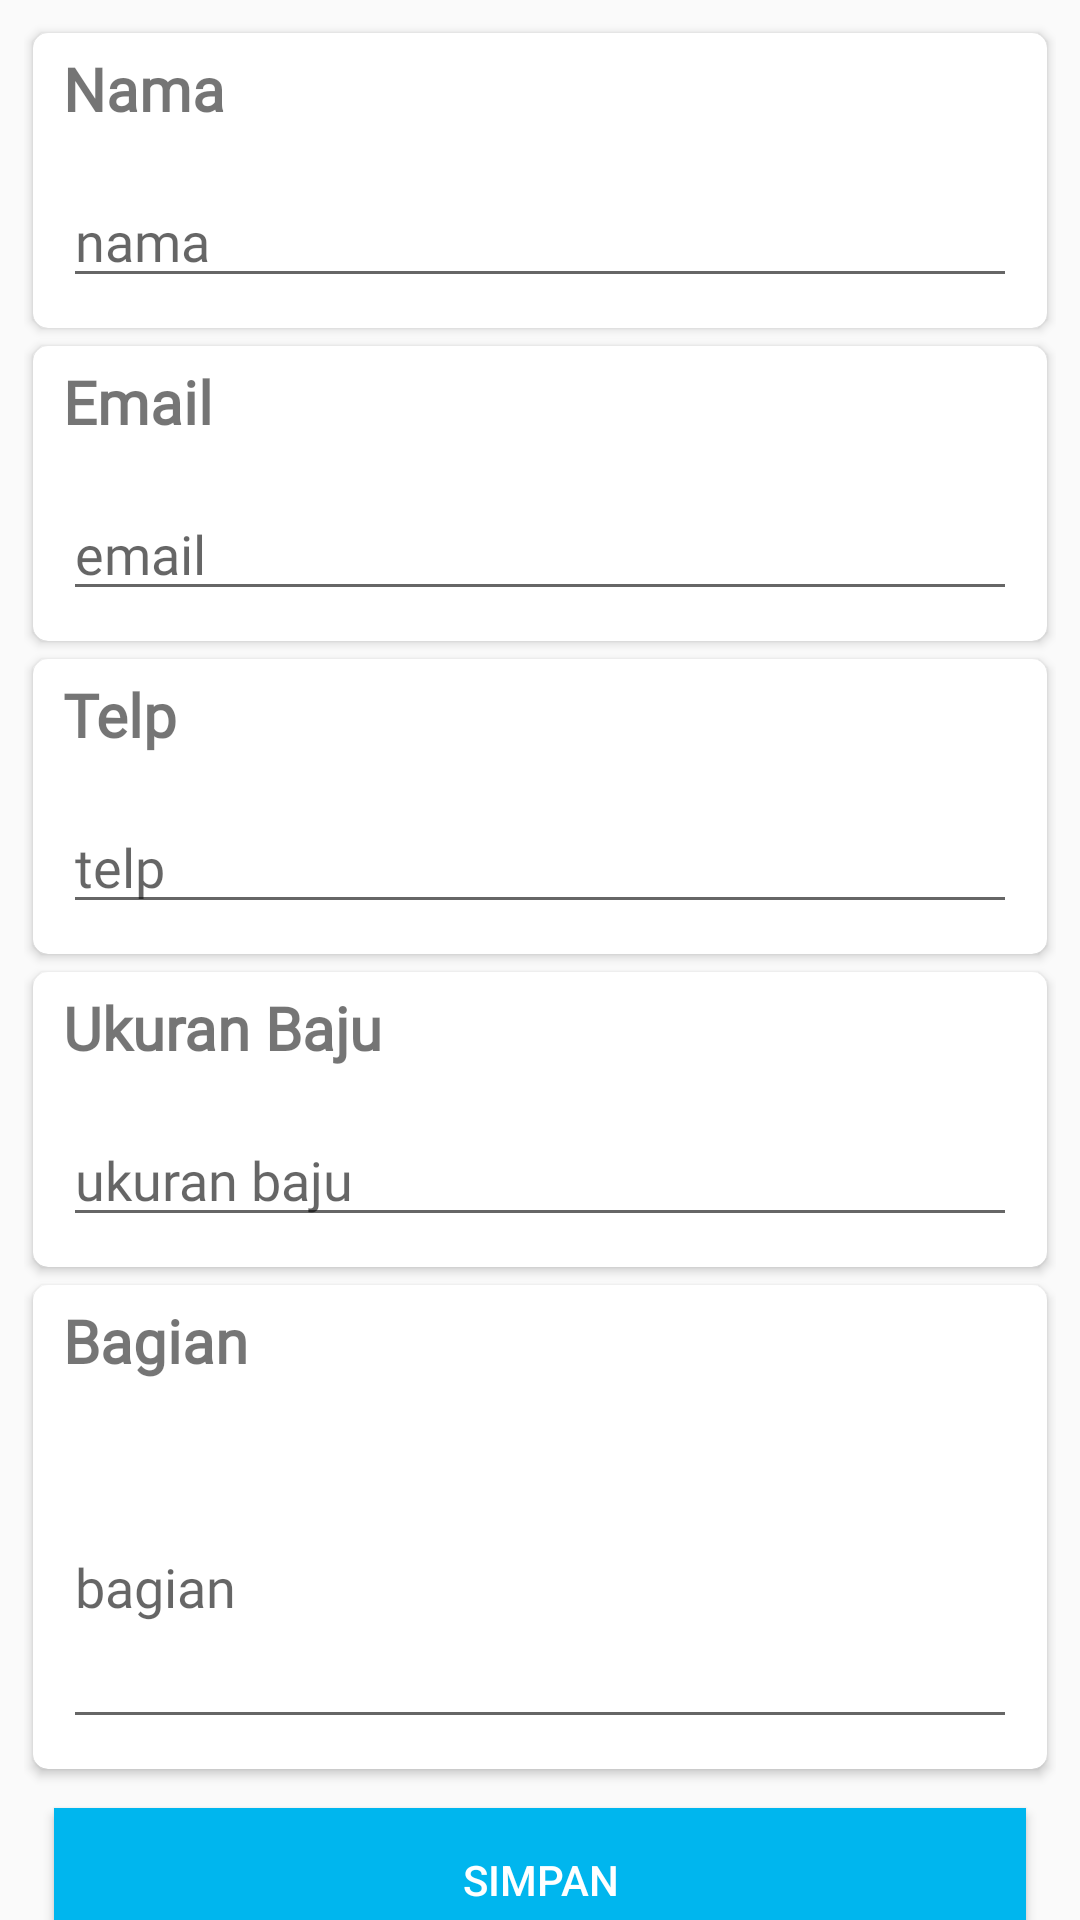

This screen was rendered from an Android layout file. Write that file and the resources it references.
<!-- AndroidManifest.xml: application theme AppTheme -->
<!-- res/layout/activity_update_team.xml -->
<?xml version="1.0" encoding="utf-8"?>
<androidx.core.widget.NestedScrollView xmlns:android="http://schemas.android.com/apk/res/android"
    xmlns:app="http://schemas.android.com/apk/res-auto"
    xmlns:tools="http://schemas.android.com/tools"
    android:layout_width="match_parent"
    android:layout_height="match_parent">

    <LinearLayout
        android:layout_width="match_parent"
        android:layout_height="match_parent"
        android:orientation="vertical"
        android:layout_margin="8dp">

        <androidx.cardview.widget.CardView
            android:layout_width="match_parent"
            android:layout_height="wrap_content"
            android:padding="6dp"
            android:layout_margin="3dp"
            app:cardCornerRadius="5dp">

            <LinearLayout
                android:layout_width="match_parent"
                android:layout_height="wrap_content"
                android:orientation="vertical">

                <TextView
                    android:layout_width="match_parent"
                    android:layout_height="wrap_content"
                    android:text="Nama"
                    android:textStyle="bold"
                    android:textSize="20sp"
                    android:layout_marginTop="5dp"
                    android:layout_marginBottom="5dp"
                    android:gravity="start"
                    android:fontFamily="@font/roboto_bold"
                    android:paddingStart="10dp"/>

                <EditText
                    android:id="@+id/etNameTeamNew"
                    android:layout_width="match_parent"
                    android:layout_height="wrap_content"
                    android:layout_margin="10dp"
                    android:hint="nama"
                    android:inputType="textPersonName"
                    android:minLines="3"
                    android:fontFamily="@font/roboto_regular"/>
            </LinearLayout>
        </androidx.cardview.widget.CardView>

        <androidx.cardview.widget.CardView
            android:layout_width="match_parent"
            android:layout_height="wrap_content"
            android:padding="6dp"
            android:layout_margin="3dp"
            app:cardCornerRadius="5dp">

            <LinearLayout
                android:layout_width="match_parent"
                android:layout_height="wrap_content"
                android:orientation="vertical">

                <TextView
                    android:layout_width="match_parent"
                    android:layout_height="wrap_content"
                    android:text="Email"
                    android:textStyle="bold"
                    android:textSize="20sp"
                    android:layout_marginTop="5dp"
                    android:layout_marginBottom="5dp"
                    android:gravity="start"
                    android:fontFamily="@font/roboto_bold"
                    android:paddingStart="10dp"/>

                <EditText
                    android:id="@+id/etEmailTeamNew"
                    android:layout_width="match_parent"
                    android:layout_height="wrap_content"
                    android:layout_margin="10dp"
                    android:hint="email"
                    android:inputType="textEmailAddress"
                    android:fontFamily="@font/roboto_regular"/>
            </LinearLayout>
        </androidx.cardview.widget.CardView>

        <androidx.cardview.widget.CardView
            android:layout_width="match_parent"
            android:layout_height="wrap_content"
            android:padding="6dp"
            android:layout_margin="3dp"
            app:cardCornerRadius="5dp">

            <LinearLayout
                android:layout_width="match_parent"
                android:layout_height="wrap_content"
                android:orientation="vertical">

                <TextView
                    android:layout_width="match_parent"
                    android:layout_height="wrap_content"
                    android:text="Telp"
                    android:textStyle="bold"
                    android:textSize="20sp"
                    android:layout_marginTop="5dp"
                    android:layout_marginBottom="5dp"
                    android:gravity="start"
                    android:fontFamily="@font/roboto_bold"
                    android:paddingStart="10dp"/>

                <EditText
                    android:id="@+id/etTelpTeamNew"
                    android:layout_width="match_parent"
                    android:layout_height="wrap_content"
                    android:layout_margin="10dp"
                    android:hint="telp"
                    android:inputType="phone"
                    android:maxLength="13"
                    android:fontFamily="@font/roboto_regular"/>
            </LinearLayout>
        </androidx.cardview.widget.CardView>

        <androidx.cardview.widget.CardView
            android:layout_width="match_parent"
            android:layout_height="wrap_content"
            android:padding="6dp"
            android:layout_margin="3dp"
            app:cardCornerRadius="5dp">

            <LinearLayout
                android:layout_width="match_parent"
                android:layout_height="wrap_content"
                android:orientation="vertical">

                <TextView
                    android:layout_width="match_parent"
                    android:layout_height="wrap_content"
                    android:text="Ukuran Baju"
                    android:textStyle="bold"
                    android:textSize="20sp"
                    android:layout_marginTop="5dp"
                    android:layout_marginBottom="5dp"
                    android:gravity="start"
                    android:fontFamily="@font/roboto_bold"
                    android:paddingStart="10dp"/>

                <EditText
                    android:id="@+id/etSizeShirtTeamNew"
                    android:layout_width="match_parent"
                    android:layout_height="wrap_content"
                    android:layout_margin="10dp"
                    android:hint="ukuran baju"
                    android:inputType="textCapCharacters"
                    android:maxLength="5"
                    android:fontFamily="@font/roboto_regular"/>
            </LinearLayout>
        </androidx.cardview.widget.CardView>

        <androidx.cardview.widget.CardView
            android:layout_width="match_parent"
            android:layout_height="wrap_content"
            android:padding="6dp"
            android:layout_margin="3dp"
            app:cardCornerRadius="5dp">

            <LinearLayout
                android:layout_width="match_parent"
                android:layout_height="wrap_content"
                android:orientation="vertical">

                <TextView
                    android:layout_width="match_parent"
                    android:layout_height="wrap_content"
                    android:text="Bagian"
                    android:textStyle="bold"
                    android:textSize="20sp"
                    android:layout_marginTop="5dp"
                    android:layout_marginBottom="5dp"
                    android:gravity="start"
                    android:fontFamily="@font/roboto_bold"
                    android:paddingStart="10dp"/>

                <EditText
                    android:id="@+id/etSectionTeamNew"
                    android:layout_width="match_parent"
                    android:layout_height="wrap_content"
                    android:layout_margin="10dp"
                    android:hint="bagian"
                    android:inputType="textMultiLine"
                    android:minLines="4"
                    android:fontFamily="@font/roboto_regular"/>
            </LinearLayout>
        </androidx.cardview.widget.CardView>

        <Button
            android:id="@+id/btnUpdateDataTeam"
            android:layout_width="match_parent"
            android:layout_height="wrap_content"
            android:layout_margin="10dp"
            android:text="SIMPAN"
            android:textColor="#ffff"
            android:background="@color/colorPrimary"
            android:layout_gravity="bottom" />
    </LinearLayout>
</androidx.core.widget.NestedScrollView>
<!-- resources referenced by this layout -->
<resources>
  <color name="colorPrimary">#00B6EE</color>
  <style name="AppTheme" parent="Theme.AppCompat.Light.NoActionBar">
          
          <item name="colorPrimary">@color/colorPrimary</item>
          <item name="colorPrimaryDark">@color/colorPrimaryDark</item>
          <item name="colorAccent">@color/colorAccent</item>
      </style>
  <color name="colorPrimaryDark">#0076F3</color>
  <color name="colorAccent">#03DAD3</color>
</resources>
